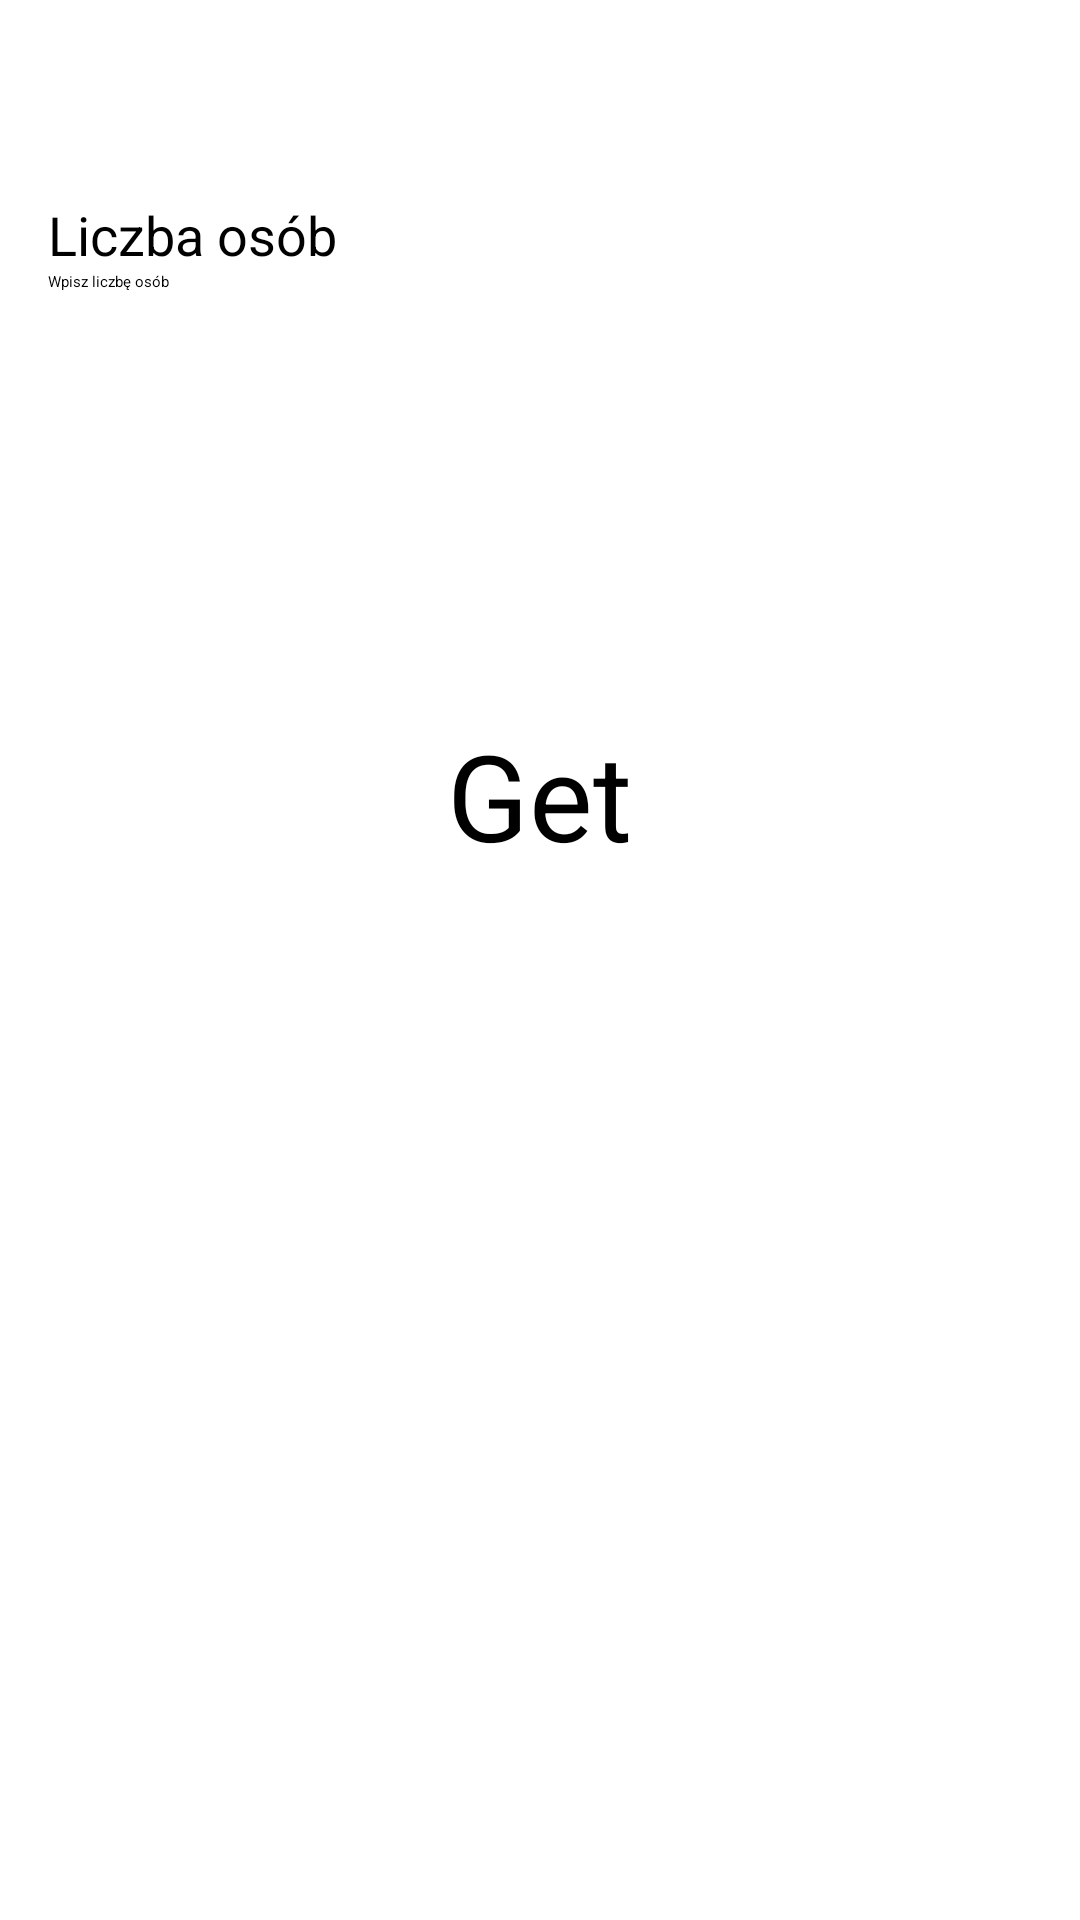

Produce the Android XML layout that renders to this screen, including the resource entries it uses.
<!-- AndroidManifest.xml: application theme Theme.Secondactivity -->
<!-- res/layout/activity_main.xml -->
<?xml version="1.0" encoding="utf-8"?>
<LinearLayout xmlns:android="http://schemas.android.com/apk/res/android"
    android:layout_width="match_parent"
    android:layout_height="match_parent"
    android:orientation="vertical"
    android:padding="16dp">

    <TextView
        android:layout_width="wrap_content"
        android:layout_height="wrap_content"
        android:text="Liczba osób"
        android:textSize="18sp"
        android:layout_marginTop="50dp"/>

    <EditText
        android:id="@+id/inputLiczbaOsob"
        android:layout_width="match_parent"
        android:layout_height="wrap_content"
        android:inputType="number"
        android:minHeight="48dp"
        android:hint="Wpisz liczbę osób"/>

    <Button
        android:id="@+id/buttonGeneruj"
        android:layout_width="wrap_content"
        android:layout_height="wrap_content"
        android:text="Get"
        android:layout_gravity="center"
        android:layout_marginTop="100dp"
        android:textSize="40dp"/>

</LinearLayout>
<!-- resources referenced by this layout -->
<resources>

</resources>
